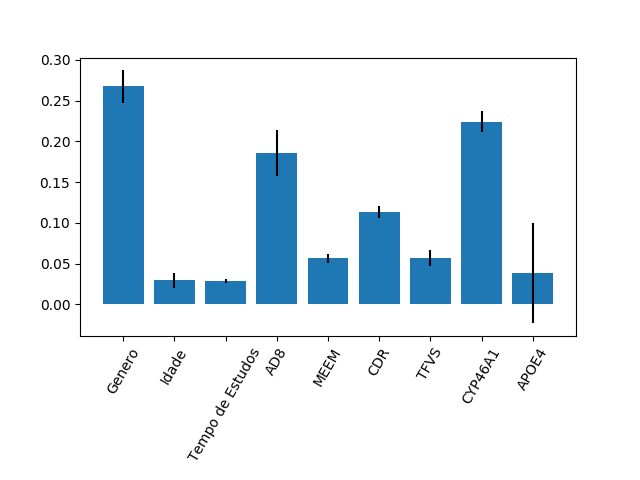

Values plotted in this chart, from the file beside it:
0.26740329357361203, 0.029303381813880803, 0.028305970216812693, 0.18590012330062483, 0.056396743129006305, 0.11316957648346423, 0.056632027013954124, 0.22435328823544687, 0.038535596233198084
0.01984, 0.009075, 0.002526, 0.02864, 0.005985, 0.007044, 0.009782, 0.01292, 0.06184
